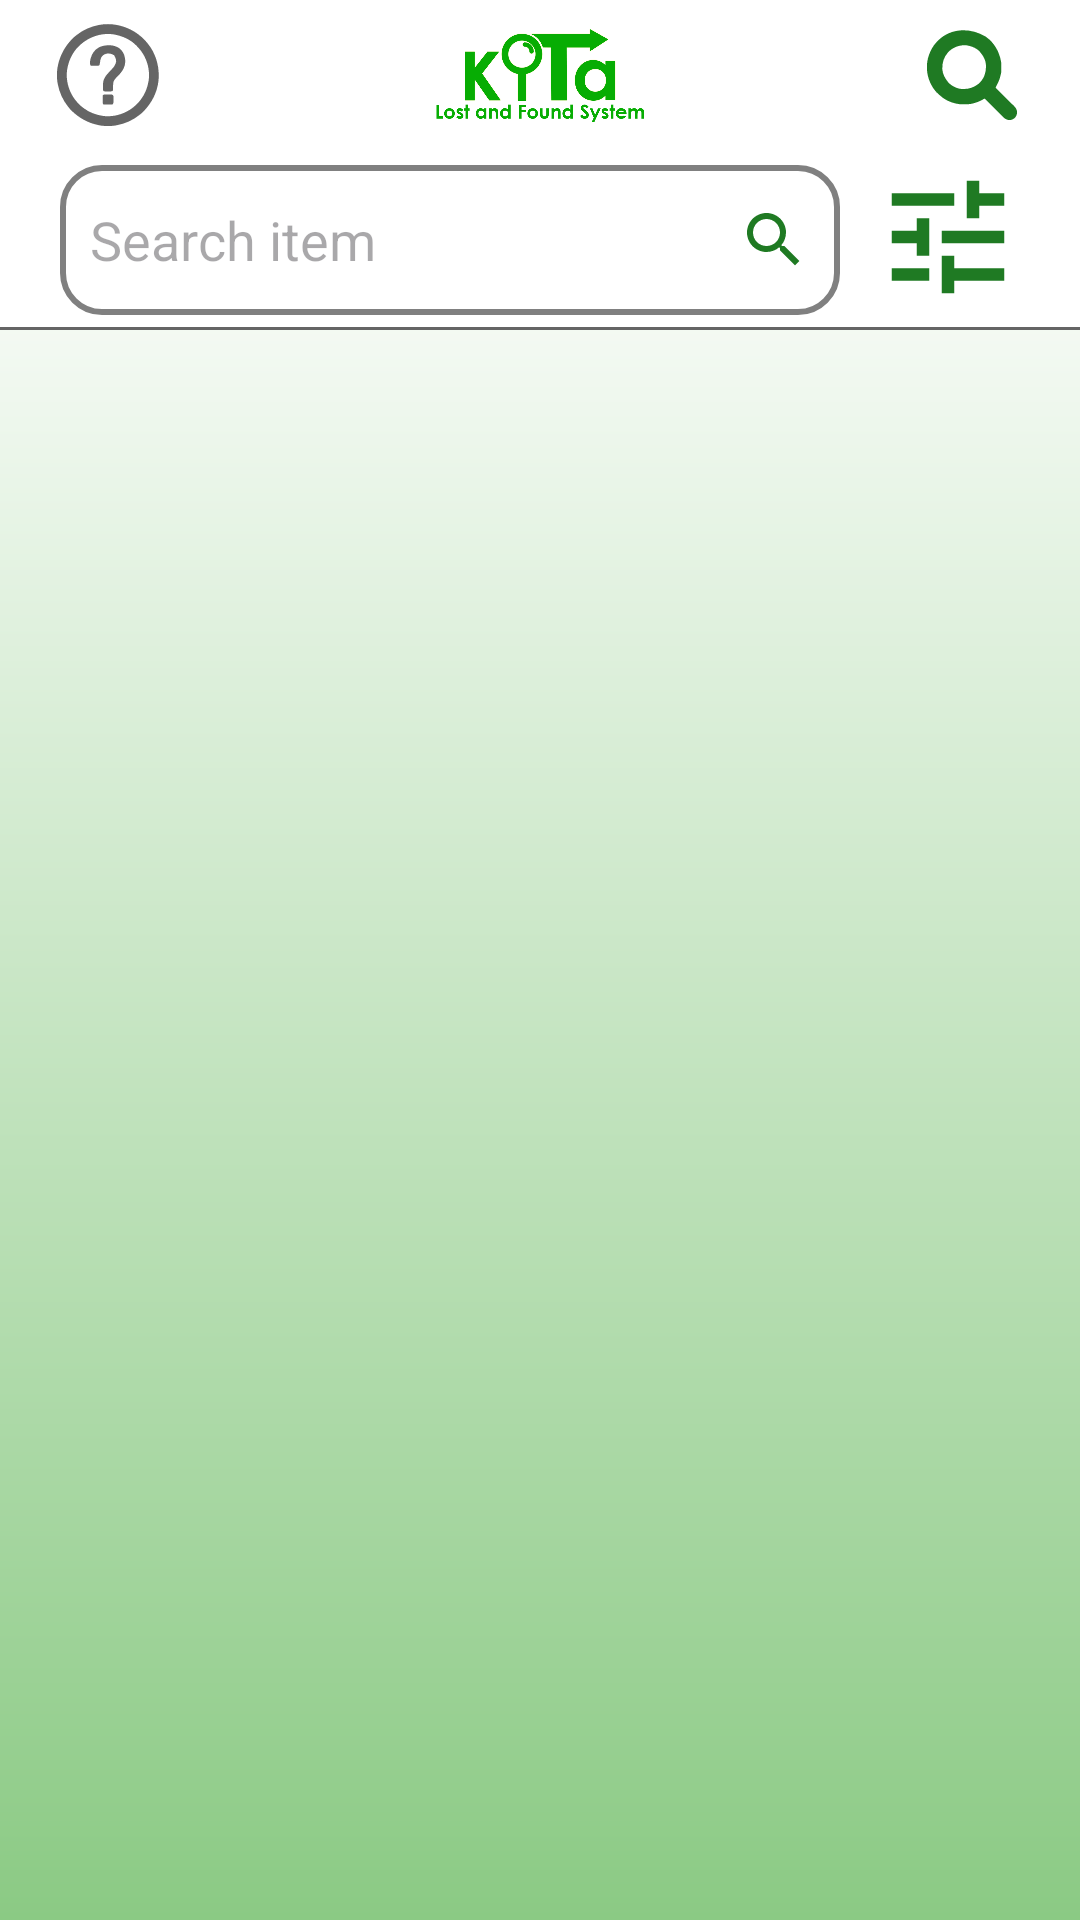

Write the Android layout XML for this screen, with the resource values it uses.
<!-- AndroidManifest.xml: application theme Theme.kITa -->
<!-- res/layout/fragment_presearch.xml -->
<?xml version="1.0" encoding="utf-8"?>
<androidx.constraintlayout.widget.ConstraintLayout
    xmlns:android="http://schemas.android.com/apk/res/android"
    xmlns:app="http://schemas.android.com/apk/res-auto"
    xmlns:tools="http://schemas.android.com/tools"
    android:layout_width="match_parent"
    android:layout_height="match_parent"
    android:fitsSystemWindows="true"
    tools:context="com.example.kITa.MainActivity">

    
    <LinearLayout
        android:id="@+id/toolbar"
        android:layout_width="match_parent"
        android:layout_height="wrap_content"
        android:orientation="vertical"
        android:background="@color/white"
        app:layout_constraintStart_toStartOf="parent"
        app:layout_constraintTop_toTopOf="parent"
        app:layout_constraintEnd_toEndOf="parent">

        
        <LinearLayout
            android:layout_width="match_parent"
            android:layout_height="50dp"
            android:orientation="horizontal"
            android:background="@color/white">

            
            <ImageButton
                android:id="@+id/guide_icon"
                android:layout_width="0dp"
                android:layout_height="50dp"
                android:layout_weight="1"
                android:padding="8dp"
                android:scaleType="fitCenter"
                android:background="@color/white"
                android:src="@drawable/ic_guide"
                android:contentDescription="guideIcon"/>

            
            <ImageButton
                android:id="@+id/kitaLogo"
                android:layout_width="0dp"
                android:layout_height="50dp"
                android:layout_weight="3"
                android:padding="72dp"
                android:scaleType="centerCrop"
                android:src="@drawable/kitalogo"
                android:background="@color/white"
                android:contentDescription="kitaLogo"/>

            
            <ImageButton
                android:id="@+id/search_icon"
                android:layout_width="0dp"
                android:layout_height="50dp"
                android:layout_weight="1"
                android:padding="8dp"
                android:scaleType="fitCenter"
                android:background="@color/white"
                android:src="@drawable/ic_search"
                android:contentDescription="searchIcon"
                app:tint="@color/green"/>
        </LinearLayout>
    </LinearLayout>


    
    <androidx.core.widget.NestedScrollView
        android:layout_width="match_parent"
        android:layout_height="0dp"
        android:background="@drawable/gradient"
        app:layout_constraintBottom_toBottomOf="parent"
        app:layout_constraintEnd_toEndOf="parent"
        app:layout_constraintStart_toStartOf="parent"
        app:layout_constraintTop_toBottomOf="@id/toolbar">

        <RelativeLayout
            android:id="@+id/search_container"
            android:layout_width="match_parent"
            android:layout_height="match_parent">

            <RelativeLayout
                android:id="@+id/relativeLayout"
                android:layout_width="match_parent"
                android:layout_height="60dp"
                android:background="@drawable/toolbar_dropshadow"
                android:orientation="horizontal">

                <EditText
                    android:id="@+id/search"
                    android:layout_width="260dp"
                    android:layout_height="48dp"
                    android:layout_alignParentStart="true"
                    android:layout_alignParentTop="true"
                    android:layout_alignParentBottom="true"
                    android:layout_gravity="center"
                    android:layout_marginStart="20dp"
                    android:layout_marginTop="5dp"
                    android:layout_marginEnd="12dp"
                    android:layout_marginBottom="5dp"
                    android:layout_toStartOf="@+id/searchFilter"
                    android:background="@drawable/text_input_bg"
                    android:drawableEnd="@drawable/ic_searchbaricon"
                    android:hint="Search item"
                    android:imeOptions="actionSearch"
                    android:inputType="text"
                    android:padding="10dp"
                    android:scaleType="fitCenter" />

                <ImageButton
                    android:id="@+id/searchFilter"
                    android:layout_width="48dp"
                    android:layout_height="48dp"
                    android:layout_alignParentEnd="true"
                    android:layout_marginTop="5dp"
                    android:layout_marginEnd="20dp"
                    android:background="@color/white"
                    android:contentDescription="searchFilter"
                    android:padding="5dp"
                    android:src="@drawable/ic_searchfilter" />

                
            </RelativeLayout>

            <androidx.recyclerview.widget.RecyclerView
                android:id="@+id/recentSearchesRecyclerView"
                android:layout_width="match_parent"
                android:layout_height="wrap_content"
                android:layout_below="@+id/relativeLayout"
                android:layout_marginTop="0dp"
                android:layout_weight="1" />


            <androidx.recyclerview.widget.RecyclerView
                android:id="@+id/searchResultsRecyclerView"
                android:layout_width="match_parent"
                android:layout_height="wrap_content"
                android:layout_below="@+id/recentSearchesRecyclerView"
                android:layout_marginTop="0dp"
                android:layout_weight="1" />
        </RelativeLayout>
    </androidx.core.widget.NestedScrollView>
</androidx.constraintlayout.widget.ConstraintLayout>
<!-- resources referenced by this layout -->
<resources>
  <color name="green">#1F7A23</color>
  <color name="white">#FFFFFFFF</color>
  <!-- drawable gradient (drawable) -->
  <?xml version="1.0" encoding="utf-8"?>
  <shape xmlns:android="http://schemas.android.com/apk/res/android"
      android:shape="rectangle">
      <gradient
          android:startColor="#8bca84"
          android:endColor="#ffffffff"
          android:angle="90" />
  </shape>
  <!-- drawable ic_guide: vector/xml drawable (drawable, 5665 chars, omitted) -->
  <!-- drawable ic_search: vector/xml drawable (drawable, 2844 chars, omitted) -->
  <!-- drawable ic_searchbaricon (drawable) -->
  <vector xmlns:android="http://schemas.android.com/apk/res/android" android:height="24dp" android:tint="#1F7A23" android:viewportHeight="24" android:viewportWidth="24" android:width="24dp">
        
      <path android:fillColor="@android:color/white" android:pathData="M15.5,14h-0.79l-0.28,-0.27C15.41,12.59 16,11.11 16,9.5 16,5.91 13.09,3 9.5,3S3,5.91 3,9.5 5.91,16 9.5,16c1.61,0 3.09,-0.59 4.23,-1.57l0.27,0.28v0.79l5,4.99L20.49,19l-4.99,-5zM9.5,14C7.01,14 5,11.99 5,9.5S7.01,5 9.5,5 14,7.01 14,9.5 11.99,14 9.5,14z"/>
      
  </vector>
  <!-- drawable ic_searchfilter (drawable) -->
  <vector xmlns:android="http://schemas.android.com/apk/res/android" android:height="50dp" android:tint="#1F7A23" android:viewportHeight="24" android:viewportWidth="24" android:width="50dp">
        
      <path android:fillColor="@android:color/white" android:pathData="M3,17v2h6v-2L3,17zM3,5v2h10L13,5L3,5zM13,21v-2h8v-2h-8v-2h-2v6h2zM7,9v2L3,11v2h4v2h2L9,9L7,9zM21,13v-2L11,11v2h10zM15,9h2L17,7h4L21,5h-4L17,3h-2v6z"/>
      
  </vector>
  <!-- drawable kitalogo: png bitmap (drawable, 51336 bytes) -->
  <!-- drawable text_input_bg (drawable) -->
  <?xml version="1.0" encoding="utf-8"?>
  <selector android:shape="rectangle" xmlns:android="http://schemas.android.com/apk/res/android">
  
  <item android:state_enabled="true" android:state_focused="true">
      <shape android:shape="rectangle">
          <solid android:color="#FFFFFF"/>
          <corners android:radius="13dp"/>
          <stroke android:color="#4CAF50" android:width="1dp"/>
      </shape>
  </item>
  
  <item android:state_enabled="true">
      <shape android:shape="rectangle">
          <solid android:color="#FFFFFF"/>
          <corners android:radius="13dp"/>
          <stroke android:color="#808080" android:width="2dp"/>
      </shape>
  </item>
  </selector>
  <!-- drawable toolbar_dropshadow (drawable) -->
  <layer-list xmlns:android="http://schemas.android.com/apk/res/android">
  
      <item>
          <shape android:shape="rectangle" >
              <solid android:color="#ffffff" />
          </shape>
      </item>
  
      <item android:top="-2dp" android:right="-2dp" android:left="-2dp">
          <shape>
              <solid android:color="@android:color/transparent" />
              <stroke
                  android:width="1dp"
                  android:color="#656565" />
          </shape>
      </item>
  
  </layer-list>
  <style name="Theme.kITa" parent="Theme.Material3.DayNight.NoActionBar">
          <item name="colorPrimary">@color/black</item>
          <item name="android:statusBarColor">@color/white</item>
          <item name="android:windowLightStatusBar">true</item>
          <item name="android:navigationBarColor">@color/white</item>
          <item name="android:windowLightNavigationBar">true</item>
      </style>
  <color name="black">#FF000000</color>
</resources>
